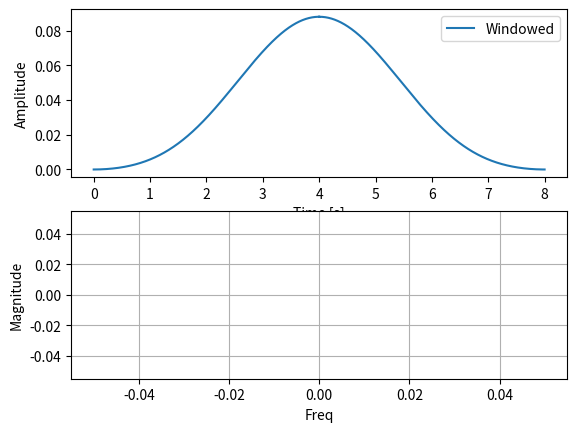

Reproduce this figure in Python.
import numpy as np
from numpy import pi, cos, sin
import matplotlib.pyplot as plt
import scipy.fftpack


sample_rate = 5000

# definindo a frequencia de corte

fc = 0.014

# definindo o roll-off
BW = 0.5
# M = 4 / BW
M = 8
K = 1

i = np.arange(0, M, 0.001)

# 16-4
h = K * (sin(2*pi*fc*(i-M/2))/(i-M/2)) * (0.42 - 0.5*cos(2*pi*i/M) + 0.08*cos(4*pi*i/M))


###############
#   plot
plt.subplot(2, 1, 1)
plt.plot(i, h, label="Windowed")
plt.legend()
plt.xlabel("Time [s]")
plt.ylabel("Amplitude")

#retorna a transformada de fourier
yf = scipy.fftpack.fft(h)

plt.subplot(2, 1, 2)
plt.plot(i, yf, 'b')
plt.xlabel("Freq")
plt.ylabel("Magnitude")

plt.grid()
plt.show()